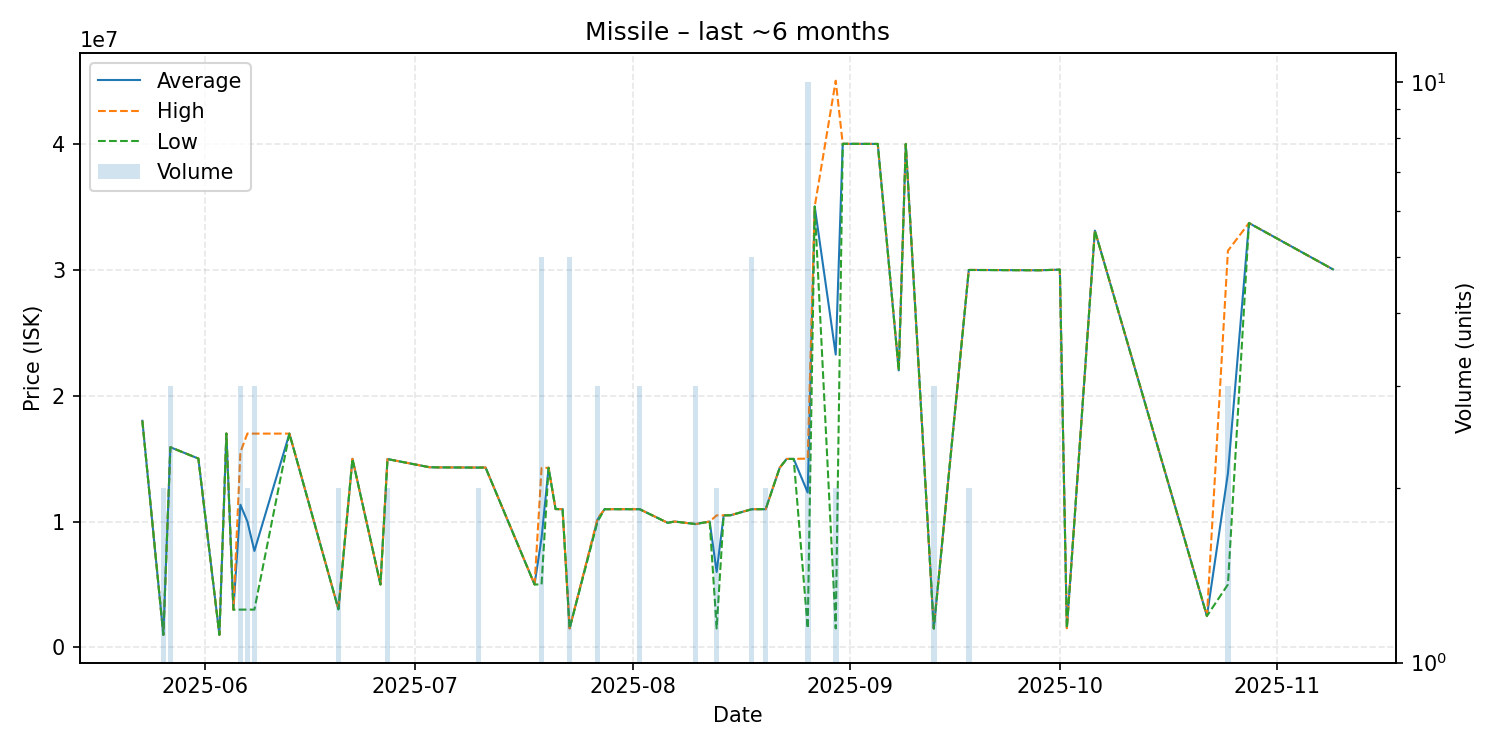

Source data for this figure (header and first rows):
date, average, highest, lowest, order_count, volume
2025-05-23, 18000000, 18000000, 18000000, 1, 1
2025-05-26, 1001500, 1002000, 1001000, 2, 2
2025-05-27, 15900000, 15900000, 15900000, 1, 3
2025-05-31, 15000000, 15000000, 15000000, 1, 1
2025-06-03, 1004000, 1004000, 1004000, 1, 1
2025-06-04, 16990000, 16990000, 16990000, 1, 1
2025-06-05, 3004000, 3004000, 3004000, 1, 1
2025-06-06, 11335333, 15500000, 3006000, 3, 3
2025-06-07, 9999000, 16990000, 3008000, 2, 2
2025-06-08, 7665333, 16980000, 3008000, 2, 3
2025-06-13, 16980000, 16980000, 16980000, 1, 1
2025-06-20, 3032000, 3032000, 3032000, 1, 2
2025-06-22, 14980000, 14980000, 14980000, 1, 1
2025-06-26, 5002000, 5002000, 5002000, 1, 1
2025-06-27, 14960000, 14960000, 14960000, 1, 2
2025-07-03, 14310000, 14310000, 14310000, 1, 1
2025-07-04, 14300000, 14300000, 14300000, 1, 1
2025-07-10, 14285000, 14290000, 14280000, 2, 2
2025-07-11, 14290000, 14290000, 14290000, 1, 1
2025-07-18, 5004000, 5004000, 5004000, 1, 1
2025-07-19, 8700600, 14250000, 5000000, 4, 5
2025-07-20, 14270000, 14270000, 14270000, 1, 1
2025-07-21, 10990000, 10990000, 10990000, 1, 1
2025-07-22, 10980000, 10980000, 10980000, 1, 1
2025-07-23, 1510000, 1515000, 1502000, 3, 5
2025-07-27, 10166667, 10250000, 10000000, 3, 3
2025-07-28, 10980000, 10980000, 10980000, 1, 1
2025-07-29, 10980000, 10980000, 10980000, 1, 1
2025-07-30, 10980000, 10980000, 10980000, 1, 1
2025-08-02, 10980000, 10980000, 10980000, 3, 3
2025-08-06, 9900000, 9900000, 9900000, 1, 1
2025-08-07, 10000000, 10000000, 10000000, 1, 1
2025-08-10, 9800000, 9800000, 9800000, 2, 3
2025-08-12, 10000000, 10000000, 10000000, 1, 1
2025-08-13, 5999500, 10490000, 1509000, 2, 2
2025-08-14, 10490000, 10490000, 10490000, 1, 1
2025-08-15, 10500000, 10500000, 10500000, 1, 1
2025-08-18, 10978000, 10980000, 10970000, 3, 5
2025-08-19, 10980000, 10980000, 10980000, 1, 1
2025-08-20, 10980000, 10980000, 10980000, 2, 2
2025-08-22, 14270000, 14270000, 14270000, 1, 1
2025-08-23, 14970000, 14970000, 14970000, 1, 1
2025-08-24, 14970000, 14970000, 14970000, 1, 1
2025-08-26, 12302800, 15000000, 1514000, 2, 10
2025-08-27, 35010000, 35010000, 35010000, 1, 1
2025-08-30, 23256500, 45000000, 1513000, 2, 2
2025-08-31, 39990000, 39990000, 39990000, 1, 1
2025-09-05, 39980000, 39980000, 39980000, 1, 1
2025-09-08, 22000000, 22000000, 22000000, 1, 1
2025-09-09, 39980000, 39980000, 39980000, 1, 1
2025-09-13, 1508667, 1509000, 1508000, 2, 3
2025-09-18, 29975000, 29980000, 29970000, 2, 2
2025-09-28, 29950000, 29950000, 29950000, 1, 1
2025-09-30, 29980000, 29980000, 29980000, 1, 1
2025-10-01, 30000000, 30000000, 30000000, 1, 1
2025-10-02, 1535000, 1535000, 1535000, 1, 1
2025-10-06, 33100000, 33100000, 33100000, 1, 1
2025-10-22, 2500000, 2500000, 2500000, 1, 1
2025-10-25, 13835000, 31500000, 5002500, 3, 3
2025-10-28, 33700000, 33700000, 33700000, 1, 1
... 1 more rows
